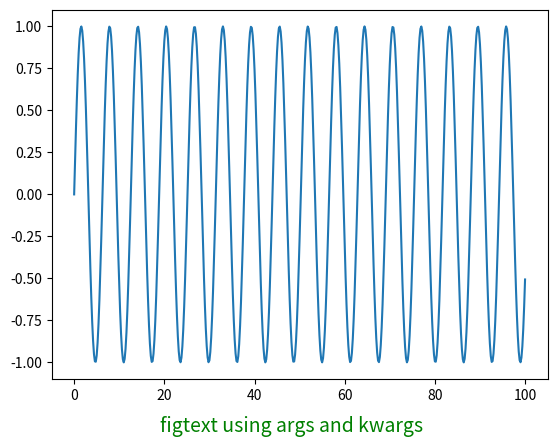

Source code (Python):
# importing required properties
import numpy as np
import matplotlib.pyplot as plt

x = np.linspace(0, 100, 501)
y = np.sin(x)

figtext_args = (0.5, 0,
				"figtext using args and kwargs")

figtext_kwargs = dict(horizontalalignment ="center",
					fontsize = 14, color ="green",
					style ="italic", wrap = True)

plt.plot(x, y)
plt.figtext(*figtext_args, **figtext_kwargs)
plt.show()
